Image classification data set "RenalVision" (anaswaraku/RenalVision on GitHub). Class labels (4): cyst, normal, stone, tumor.

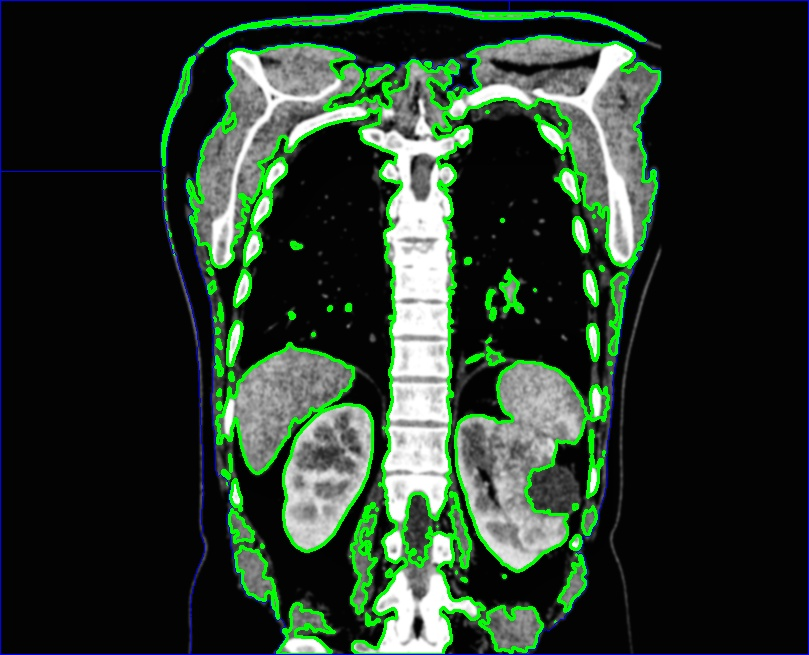
Label: tumor

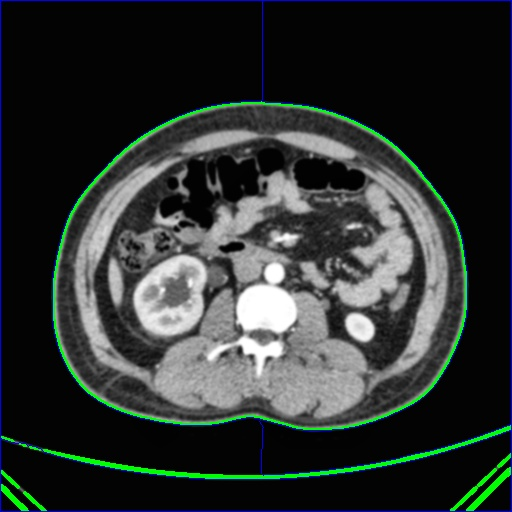
Label: normal

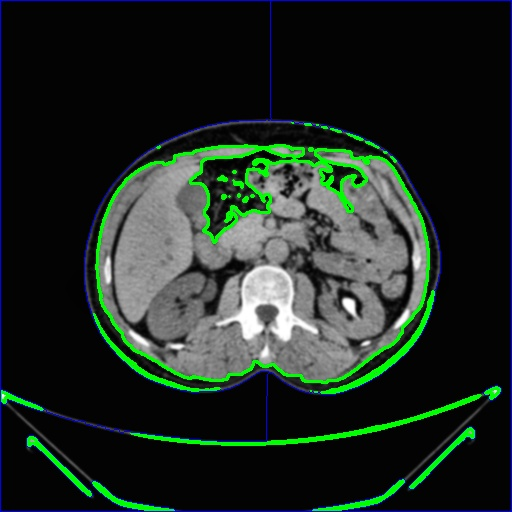
Label: stone

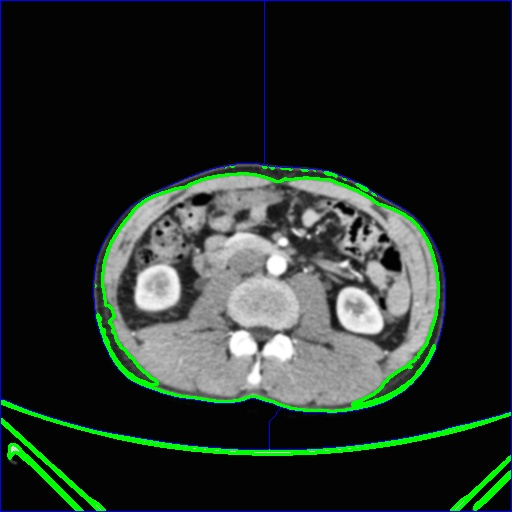
Label: normal

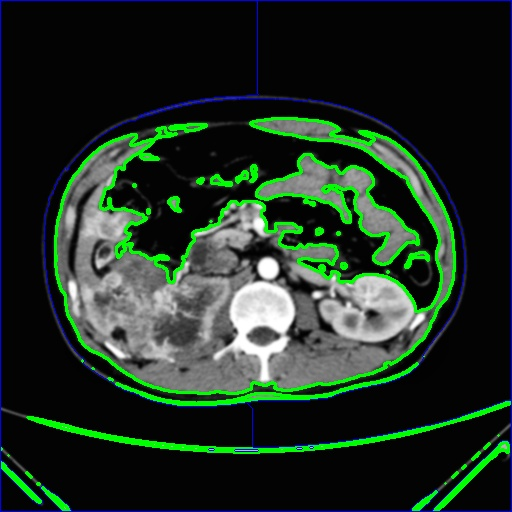
Label: tumor

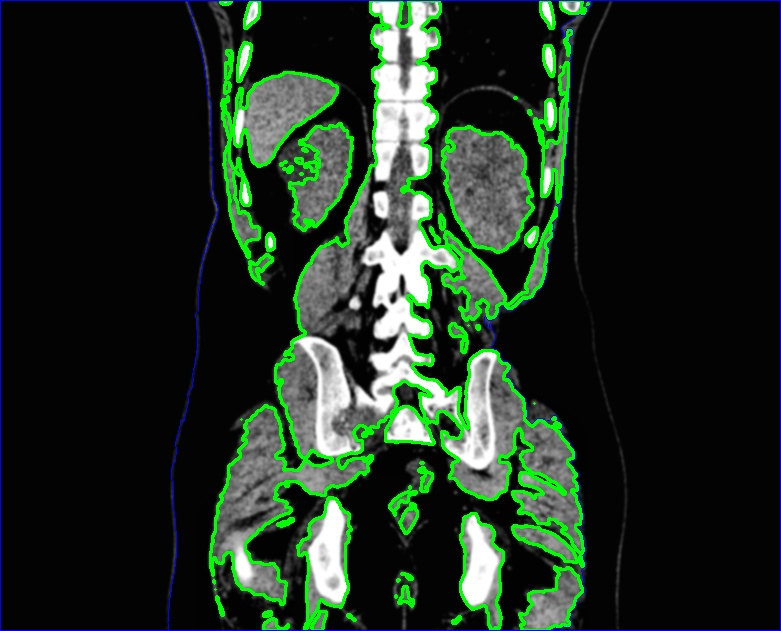
Label: cyst
